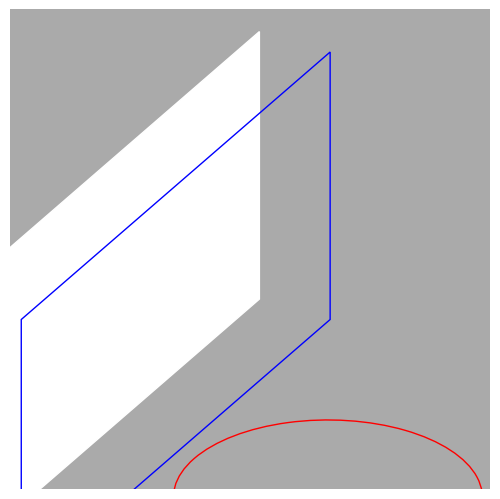

The script that saved this image: (Note: this script raises an exception after producing the figure.)
# -*- coding: utf-8 -*-
"""
Gerador de superfície para uma Tabela de Basquete que sempre acerta na cesta
Somente alguns algoritmos úteis

[redacted]
"""


import math
import numpy as np
import matplotlib.pyplot as plt
import mpl_toolkits.mplot3d.art3d as art3d
from scipy import interpolate

######## Configurações ########
visao = 3 # 1 = aberta, 2 = fechada, 3 = Lado Direito da Tabela
#Arremessos = 500
VXZ0range = [-141,124,3]
VY0range = [0,420,5]
#VXZ0range = [109,124,3] #Varredura Inferior
#VY0range = [0,420,5]
#VXZ0range = [-141,-126,3] #Varredura Superior
#VY0range = [0,420,5]
#VXZ0range = [-140,140,3] #Varredura Centro
#VY0range = [0,20,10]
#VXZ0range = [-140,140,3] #Varredura Direita
#VY0range = [370,420,5]
bolaRaio = 119
aroRaio = 450/2
aroHaste = 150
aroAltura = 3000
moscaRaio = 5
tabelaComprimento = 900
tabelaLargura = 600
focoAltura = 300
shotAltura = 1850
shotDistancia = 4600
SigmaVx = 80
SigmaVy = 200
SigmaVz = 80
deltaAngulo = 0.002
deltaT = 0.0005
shootTimeRange = 3
rebatidaTimeRange = 1
g =  9807 #mm/s²
gridSizeX = 91
gridSizeY = 61

SquareComprimento = tabelaComprimento/(gridSizeX-1)
SquareLargura = tabelaLargura/(gridSizeY-1)

######## Funções ########
def colisor(P):
    global bolaRaio, aroAltura
    if P[0] <= bolaRaio:
        return [round(P[1]/10)+45, round((P[2]-3000)/10)]
    return False

def shoot(P0, V0, timeRange=2, rebatida=False, grafico=False, size=1):
    global deltaT, PF, VF, aroP
    grid = 0
    X = []
    Y = []
    Z = []
    V = []
    for t in np.arange(0, timeRange, deltaT):
        X.append(P0[0] + V0[0]*t)
        Y.append(P0[1] + V0[1]*t)
        Z.append(P0[2] + V0[2]*t -g*t**2/2)
        
        if len(X) > 2:
            V.append((np.array([X[-1],Y[-1],Z[-1]]) -
                      np.array([X[-2],Y[-2],Z[-2]]))/deltaT) #calcula Vx, Vy e Vz
            if rebatida:
                if detector(Z[-1],V[-1][2]):
                    #print("tempo para cesta = {}".format(t))
                    if grafico:
                        ax.scatter3D(X, Y, Z, s=size)
                    return calcErro([X[-1],Y[-1],Z[-1]], aroP, seta=grafico)
            else:
                test = colisor((X[-1], Y[-1], Z[-1]))
                if test and test[0] in range(gridSizeX) and test[1] in range(gridSizeY): #### Colidiu ####
                    #print("tempo para bater na tabela = {}".format(t))
                    grid = test
                    VF = np.array(V[-1])
                    PF = np.array([X[-1], Y[-1], Z[-1]])
                    if grafico:
                        ax.scatter3D(X, Y, Z, s=size)
                    return True, grid
    if grafico:
        ax.scatter3D(X, Y, Z, s=size)
    return False, False #### Não Colidiu / Não Detectou ####

def refletor(P, V, theta, phi, seta = False):
    normal = calcNormal(theta, phi)
    if seta:    ### Desenha a Normal do bloco colidido ###
        ax.quiver(P[0], P[1], P[2], # <-- starting point of vector
                normal[0]*300, normal[1]*300, normal[2]*300, # <-- directions of vector
                color = 'red', alpha = .5, lw = 3)
    return (np.identity(3) - 2*np.multiply(normal, np.array([normal]).T)).dot(V)
    
def detector(z, Vz):
    global aroAltura
    if Vz <= 0:
        if z <= aroAltura:
            return True
    return False
    
def calcNormal(theta, phi):
    return np.array([np.cos(phi)*np.cos(theta), -np.cos(phi)*np.sin(theta),
                     np.sin(phi)])

def calcErro(P, Target, seta=False):
    deltaX = Target[0] - P[0]
    deltaY = Target[1] - P[1]
    if seta:
        ax.quiver(P[0], P[1], P[2], # <-- starting point of vector
                deltaX, deltaY, 0, # <-- directions of vector
                color = 'black', alpha = .2, lw = 2)
    return np.sqrt(deltaX**2 + deltaY**2)

def grid2Coords(gridX, gridY):
    global  gridSizeX, gridSizeY, tabelaComprimento, tabelaLargura, focoAltura, aroAltura
    y = (gridX - (gridSizeX-1)/2) * tabelaComprimento/(gridSizeX-1)
    z = (gridY - (gridSizeY-1)/2) * tabelaLargura/(gridSizeY-1) + focoAltura + aroAltura
    x = 0
    return np.array([x, y, z])

def coords2Grid(P):
    global  gridSizeX, gridSizeY, tabelaComprimento, tabelaLargura, focoAltura, aroAltura
    x = P[1]
    y = P[2] - focoAltura - aroAltura
    gridX = (2*x + tabelaComprimento)*(gridSizeX-1) / (2*tabelaComprimento)
    gridY = (2*y + tabelaLargura)*(gridSizeY-1) / (2*tabelaLargura)
    return np.array([int(gridX), int(gridY)])

def grid2SquareCoords(gridX, gridY):
    global SquareComprimento, SquareLargura
    P = grid2Coords(gridX, gridY)
    x = P[1] - SquareComprimento/2
    y = P[2] - SquareLargura/2
    return np.array([x,y])

invphi = (math.sqrt(5) - 1) / 2  # 1 / phi
invphi2 = (3 - math.sqrt(5)) / 2  # 1 / phi^2
def gss(a, b, PF, VF, theta, phi, var="phi", tol=1e-5):
    """Golden-section search.
    Given a function f with a single local minimum in
    the interval [a,b], gss returns a subset interval
    [c,d] that contains the minimum with d-c <= tol.
    """
    (a, b) = (min(a, b), max(a, b))
    h = b - a
    if h <= tol:
        return (a, b)
    # Required steps to achieve tolerance
    n = int(math.ceil(math.log(tol / h) / math.log(invphi)))
    c = a + invphi2 * h
    d = a + invphi * h
    if var == "phi":
        fc = shoot(PF, refletor(PF, VF, theta, c, seta = False),
                      rebatidaTimeRange, rebatida=True, grafico=False)
        fd = shoot(PF, refletor(PF, VF, theta, d, seta = False),
                      rebatidaTimeRange, rebatida=True, grafico=False)
    else:
        fc = shoot(PF, refletor(PF, VF, c, phi, seta = False),
                      rebatidaTimeRange, rebatida=True, grafico=False)
        fd = shoot(PF, refletor(PF, VF, d, phi, seta = False),
                      rebatidaTimeRange, rebatida=True, grafico=False)
    yc = fc
    yd = fd
    for k in range(n-1):
        if yc < yd:  # yc > yd to find the maximum
            b = d
            d = c
            yd = yc
            h = invphi * h
            c = a + invphi2 * h
            if var == "phi":
                fc = shoot(PF, refletor(PF, VF, theta, c, seta = False),
                      rebatidaTimeRange, rebatida=True, grafico=False)
            else:
                fc = shoot(PF, refletor(PF, VF, c, phi, seta = False),
                      rebatidaTimeRange, rebatida=True, grafico=False)
            yc = fc
        else:
            a = c
            c = d
            yc = yd
            h = invphi * h
            d = a + invphi * h
            if var == "phi":
                fd = shoot(PF, refletor(PF, VF, theta, d, seta = False),
                      rebatidaTimeRange, rebatida=True, grafico=False)
            else:
                fd = shoot(PF, refletor(PF, VF, d, phi, seta = False),
                      rebatidaTimeRange, rebatida=True, grafico=False)
            yd = fd
    if yc < yd:
        #return (a, d)
        return (a + d)/2
    else:
        #return (c, b)
        return (c + b)/2

######### Configura o PyPlot ##########
fig = plt.figure()
ax = fig.add_subplot(111, projection='3d', proj_type = 'ortho', facecolor='#AAAAAA')
fig.subplots_adjust(left=0, right=1, bottom=0, top=1)
if visao == 1:    
    ax.set_xlim(0, 5000)
    ax.set_ylim(-2500, 2500)
    ax.set_zlim(0, 5000)
elif visao == 2:
    ax.set_xlim(-100, 800)
    ax.set_ylim(-450, 450)
    ax.set_zlim(2700, 3600)
else:
    ax.set_xlim(-100, 350)
    ax.set_ylim(0, 450)
    ax.set_zlim(3100, 3550)
ax.axis("off")

######## Desenha Tabela e Aro #########
aroP = np.array([aroHaste + aroRaio, 0, aroAltura])
aro2P = np.array([bolaRaio - (aroP[0]-bolaRaio), 0, aroAltura])
tabelaP = np.array([0, -tabelaComprimento/2, aroAltura])
tabela2P = np.array([bolaRaio, -tabelaComprimento/2, aroAltura])
aro = plt.Circle(aroP, aroRaio, color='r', fill=0)
mosca = plt.Circle(aroP, moscaRaio, color='blue', fill=1)
tabela = plt.Rectangle((tabelaP[1],tabelaP[2]),
                       tabelaComprimento, tabelaLargura, color='w', fill=1)
tabela2 = plt.Rectangle((tabela2P[1],tabela2P[2]),
                       tabelaComprimento, tabelaLargura, color='b', fill=0)
ax.add_patch(aro)
ax.add_patch(mosca)
ax.add_patch(tabela)
ax.add_patch(tabela2)
art3d.pathpatch_2d_to_3d(aro, z=aroP[2], zdir="z")
art3d.pathpatch_2d_to_3d(mosca, z=aroP[2], zdir="z")
art3d.pathpatch_2d_to_3d(tabela, z=0, zdir="x")
art3d.pathpatch_2d_to_3d(tabela2, z=bolaRaio, zdir="x")


###############################################
X = np.arange(45, 91, 1)
Y = np.arange(0, 61, 1)

delx = []
dely = []
for i in range(45,91):
    for j in range(2,61):
        if not isinstance(GridAmostras[i][j][0], np.ndarray):
            print ("grid {} {}".format(i, j))
            delx.append(i-45)
            dely.append(j-2)
            P = grid2SquareCoords(i, j)
            gridSquare = plt.Rectangle(P, SquareComprimento, SquareLargura, color='blue', fill=1)
            ax.add_patch(gridSquare)
            art3d.pathpatch_2d_to_3d(gridSquare, z=bolaRaio, zdir="x")
plt.show()
            
delx = list(dict.fromkeys(delx))
dely = list(dict.fromkeys(dely))
X = np.delete(X, delx)
Y = np.delete(Y, dely)
#xx, yy = np.meshgrid(x, y)

Theta = [[np.array([0]) for x in range(len(X))] for y in range(len(Y))]
Phi = [[np.array([0]) for x in range(len(X))] for y in range(len(Y))]
ThetaPhi = [[np.array([0,0,0]) for x in range(len(X))] for y in range(len(Y))]
for j in range(len(Y)):
    for i in range (len(X)):
        Theta[j][i] = Grid[X[i]][Y[j]][0]
        Phi[j][i] = Grid[X[i]][Y[j]][1]
        ThetaPhi[j][i] = Grid[X[i]][Y[j]]
        
fTheta = interpolate.interp2d(X, Y, Theta, kind='cubic')
fPhi = interpolate.interp2d(X, Y, Phi, kind='cubic')

def f(x, y):
    global fTheta, fPhi
    return np.concatenate((fTheta(x,y),fPhi(x,y)))




"""
########## Faz a média dos valores, atualiza no Grid e plota Normais e Quadrados ###########
for i in range(len(Grid)):
    for j in range(len(Grid[0])):
        if isinstance(GridAmostras[i][j][0], np.ndarray):
            #print ("grid {} {} = {}".format(i, j, len(GridAmostras[i][j])-1))
            Grid[i][j] = np.sum(GridAmostras[i][j], axis=0)/(len(GridAmostras[i][j])-1)
            
            ######## Desenha as Normais do Grid ##########
            P = grid2Coords(i, j)
            normal = bolaRaio/4*calcNormal(Grid[i][j][0],Grid[i][j][1])
            ax.quiver(P[0]+bolaRaio, P[1], P[2], # <-- starting point of vector
            normal[0], normal[1], normal[2], # <-- directions of vector
            color = 'red', alpha = 0.5, lw = 2)
            
            ######## Desenha os Quadrados #######
            P = grid2SquareCoords(i, j)
            gridSquare = plt.Rectangle(P, SquareComprimento, SquareLargura, color='blue', fill=1)
            ax.add_patch(gridSquare)
            art3d.pathpatch_2d_to_3d(gridSquare, z=bolaRaio, zdir="x")
            
plt.show()
"""